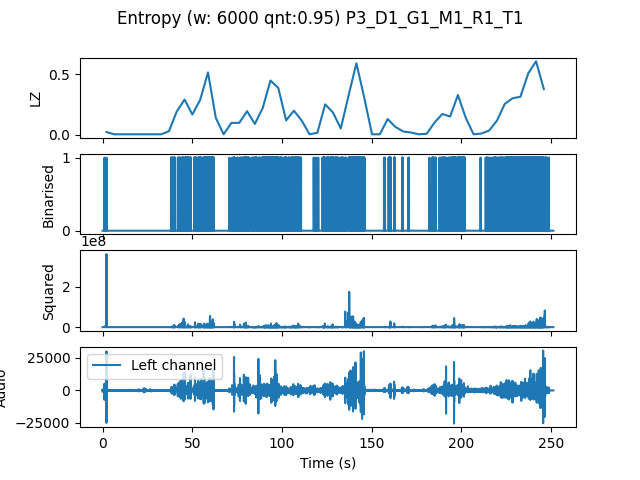

The file beside this chart, header and first rows:
, t0, LZ, CTW
mean, 346371, 0.1589, 0.1909
0.0, 0.0, 0.02301, 0.01204
4.354, 4.354, 0.004184, 0.0004299
8.707, 8.707, 0.004184, 0.0004299
13.06, 13.06, 0.004184, 0.0004299
17.41, 17.41, 0.004184, 0.0004299
21.77, 21.77, 0.004184, 0.0004299
26.12, 26.12, 0.004184, 0.0004299
30.48, 30.48, 0.004184, 0.0004299
34.83, 34.83, 0.02929, 0.03471
39.18, 39.18, 0.1924, 0.2895
43.54, 43.54, 0.2908, 0.3184
47.89, 47.89, 0.1673, 0.2402
52.24, 52.24, 0.2887, 0.3597
56.6, 56.6, 0.5146, 0.6102
60.95, 60.95, 0.1402, 0.1672
65.31, 65.31, 0.004184, 0.0004299
69.66, 69.66, 0.09831, 0.1234
74.01, 74.01, 0.09831, 0.09804
78.37, 78.37, 0.1945, 0.2882
82.72, 82.72, 0.08995, 0.1036
87.07, 87.07, 0.2196, 0.3309
91.43, 91.43, 0.4476, 0.4818
95.78, 95.78, 0.387, 0.4413
100.1, 100.1, 0.1192, 0.1804
104.5, 104.5, 0.1987, 0.2326
108.8, 108.8, 0.1171, 0.1735
113.2, 113.2, 0.004184, 0.0004299
117.6, 117.6, 0.01673, 0.008229
121.9, 121.9, 0.251, 0.2845
126.3, 126.3, 0.1841, 0.2139
130.6, 130.6, 0.05229, 0.05648
135, 135, 0.3242, 0.3716
139.3, 139.3, 0.5899, 0.6666
143.7, 143.7, 0.3075, 0.4539
148, 148, 0.004184, 0.0004299
152.4, 152.4, 0.004184, 0.0004299
156.7, 156.7, 0.1297, 0.1545
161.1, 161.1, 0.06485, 0.07042
165.4, 165.4, 0.02719, 0.0281
169.8, 169.8, 0.01883, 0.01344
174.1, 174.1, 0.004184, 0.0004299
178.5, 178.5, 0.008367, 0.002444
182.9, 182.9, 0.1004, 0.134
187.2, 187.2, 0.1715, 0.2365
191.6, 191.6, 0.1506, 0.1918
195.9, 195.9, 0.3284, 0.3476
200.3, 200.3, 0.1402, 0.1981
204.6, 204.6, 0.004184, 0.0004299
209, 209, 0.01046, 0.004792
213.3, 213.3, 0.03556, 0.03214
217.7, 217.7, 0.1171, 0.1267
222, 222, 0.2552, 0.2762
226.4, 226.4, 0.3012, 0.4257
230.7, 230.7, 0.3138, 0.3548
235.1, 235.1, 0.5062, 0.5581
239.5, 239.5, 0.6066, 0.6696
243.8, 243.8, 0.3765, 0.5077
